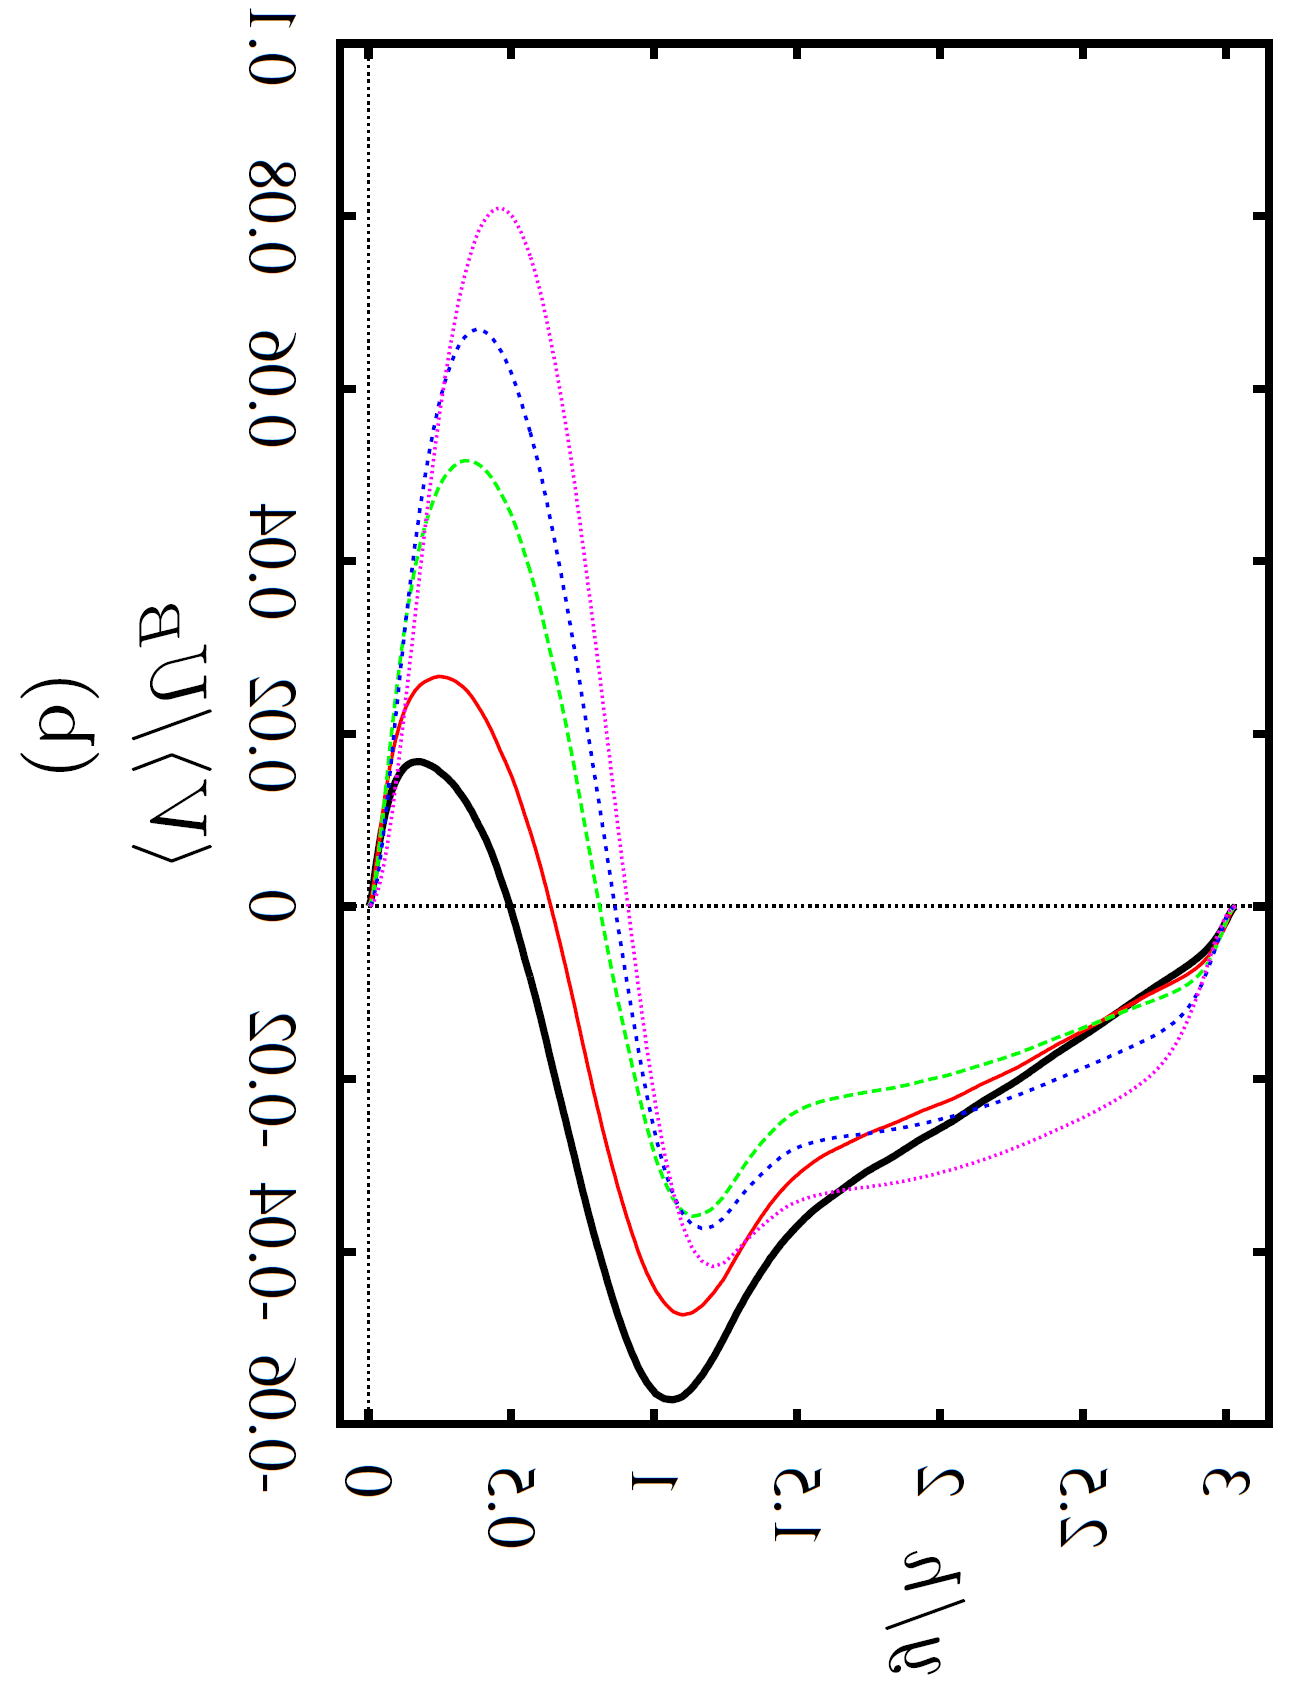

The data file committed next to this chart (first rows):
x, Curve08
-0.00061, -8.6e-05
0.01688, 0.001807
0.03436, 0.006736
0.05185, 0.01054
0.06933, 0.01534
0.08682, 0.01832
0.1043, 0.0206
0.1218, 0.0223
0.1393, 0.02356
0.1568, 0.02456
0.1742, 0.02534
0.1917, 0.02589
0.2092, 0.02625
0.2267, 0.02646
0.2442, 0.02657
0.2617, 0.02657
0.2792, 0.02646
0.2966, 0.02623
0.3141, 0.02587
0.3316, 0.02538
0.3491, 0.02477
0.3666, 0.02404
0.3841, 0.02318
0.4016, 0.02217
0.419, 0.02105
0.4365, 0.01985
0.454, 0.0186
0.4715, 0.01731
0.489, 0.01598
0.5065, 0.01455
0.524, 0.01294
0.5414, 0.01123
0.5589, 0.009505
0.5764, 0.007594
0.5939, 0.005591
0.6114, 0.003611
0.6289, 0.001333
0.6463, -0.000995
0.6638, -0.003373
0.6813, -0.005739
0.6988, -0.008098
0.7163, -0.01087
0.7338, -0.01326
0.7513, -0.01602
0.7688, -0.01851
0.7862, -0.02073
0.8037, -0.02357
0.8212, -0.02643
0.8387, -0.02869
0.8562, -0.03079
0.8737, -0.0328
0.8911, -0.03482
0.9086, -0.03676
0.9261, -0.03851
0.9436, -0.04007
0.9611, -0.04151
0.9786, -0.04284
0.9961, -0.04399
1.014, -0.04494
1.031, -0.04572
... 114 more rows
